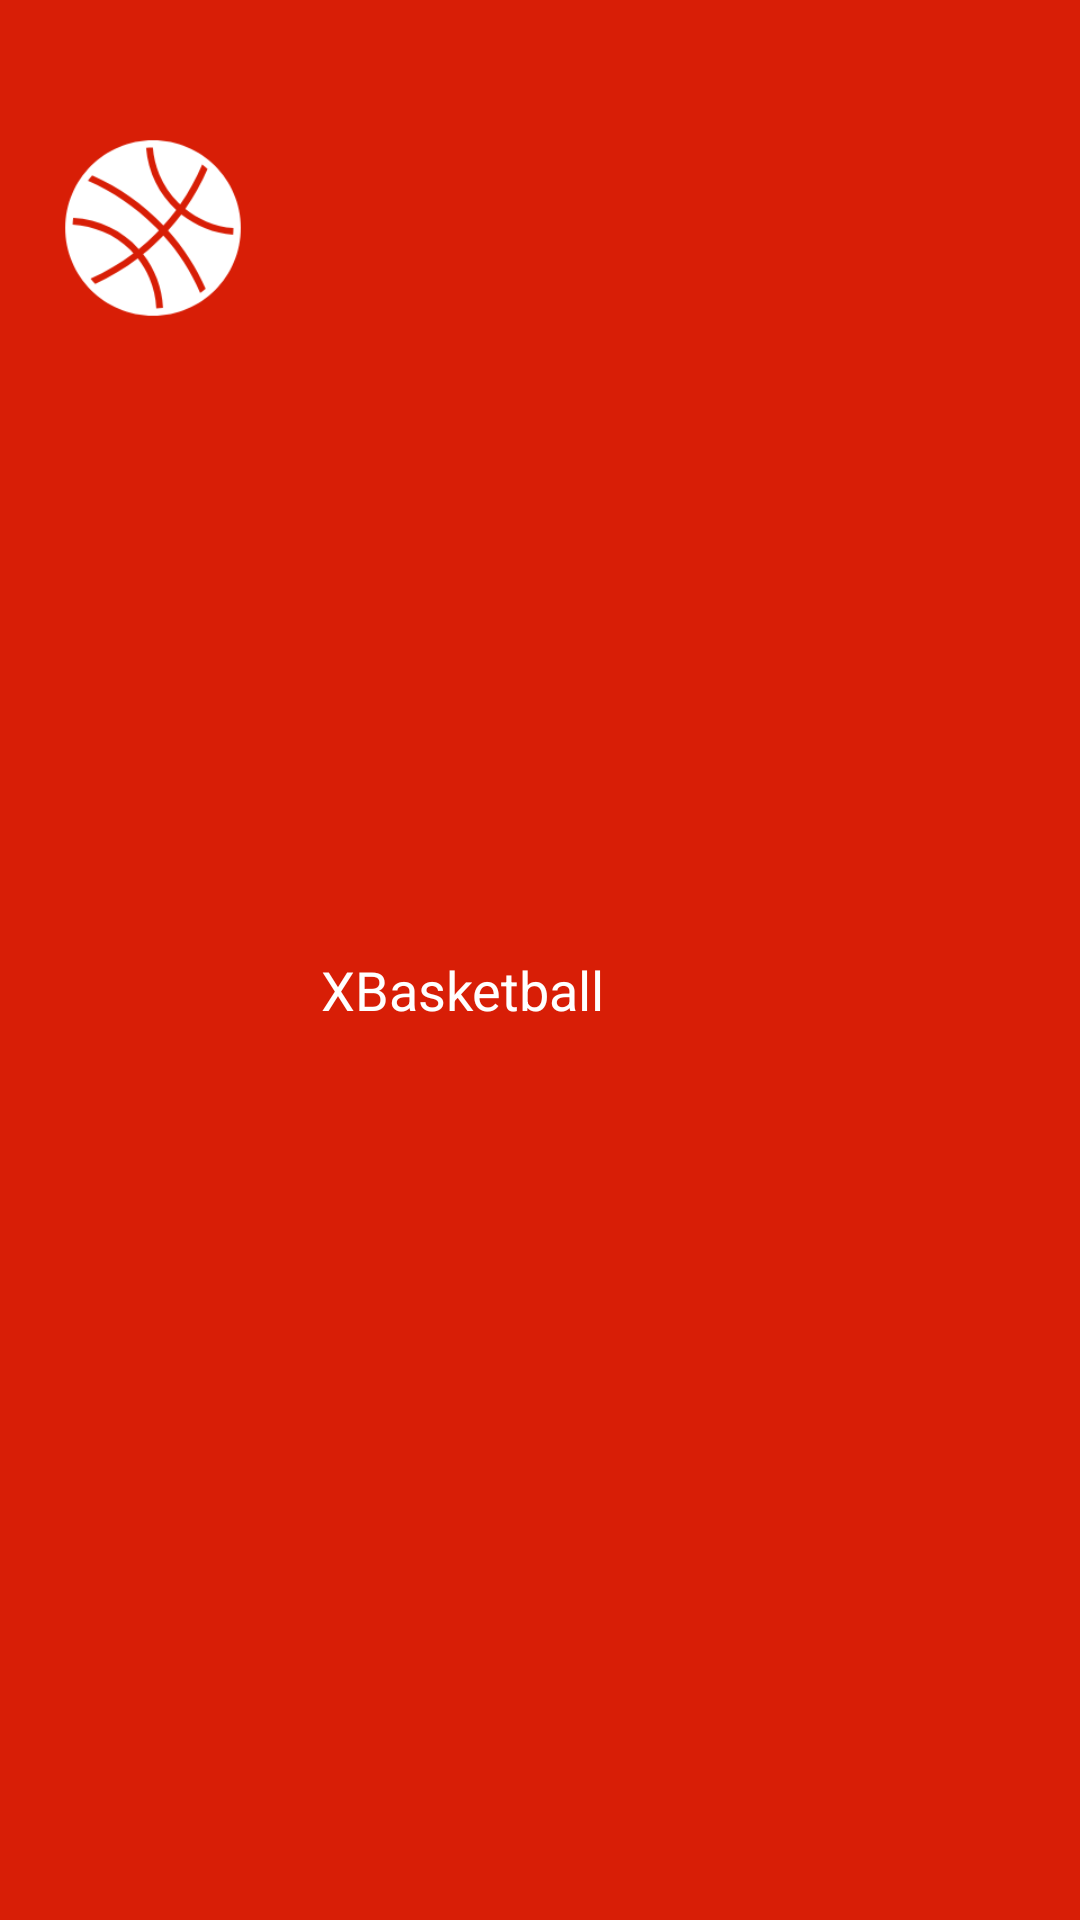

Produce the Android XML layout that renders to this screen, including the resource entries it uses.
<!-- AndroidManifest.xml: application theme AppTheme -->
<!-- res/layout/nav_header.xml -->
<?xml version="1.0" encoding="utf-8"?>
<LinearLayout xmlns:android="http://schemas.android.com/apk/res/android"
    android:layout_width="match_parent"
    android:layout_height="match_parent"
    android:background="?attr/colorPrimaryDark"
    android:orientation="horizontal">

    <ImageView
        android:id="@+id/profile_image"
        android:layout_width="72dp"
        android:layout_height="72dp"
        android:layout_marginStart="15dp"
        android:layout_marginTop="40dp"
        android:layout_marginBottom="20dp"
        android:src="@mipmap/ic_launcher_white" />

    <TextView
        android:layout_width="wrap_content"
        android:layout_height="wrap_content"
        android:layout_marginStart="20dp"
        android:layout_marginTop="30dp"
        android:layout_marginBottom="20dp"
        android:layout_gravity="center_vertical"
        android:text="@string/app_name"
        android:textAppearance="@style/TextAppearance.AppCompat.Body1"
        android:textColor="@color/white"
        android:textSize="18sp" />

</LinearLayout>
<!-- resources referenced by this layout -->
<resources>
  <color name="white">#FFFFFF</color>
  <!-- mipmap ic_launcher_white: png bitmap (mipmap-hdpi, 9424 bytes) -->
  <string name="app_name">XBasketball</string>
  <style name="AppTheme" parent="Theme.AppCompat.Light.NoActionBar">
          
          <item name="colorPrimary">@color/colorPrimary</item>
          <item name="colorPrimaryDark">@color/colorPrimaryDark</item>
          <item name="colorAccent">@color/colorAccent</item>
          // ActionBarDrawerToggle设置颜色
          <item name="colorControlNormal">@color/white</item>
      </style>
  <color name="colorPrimary">#d81e06</color>
  <color name="colorPrimaryDark">#d81e06</color>
  <color name="colorAccent">#d81e06</color>
</resources>
